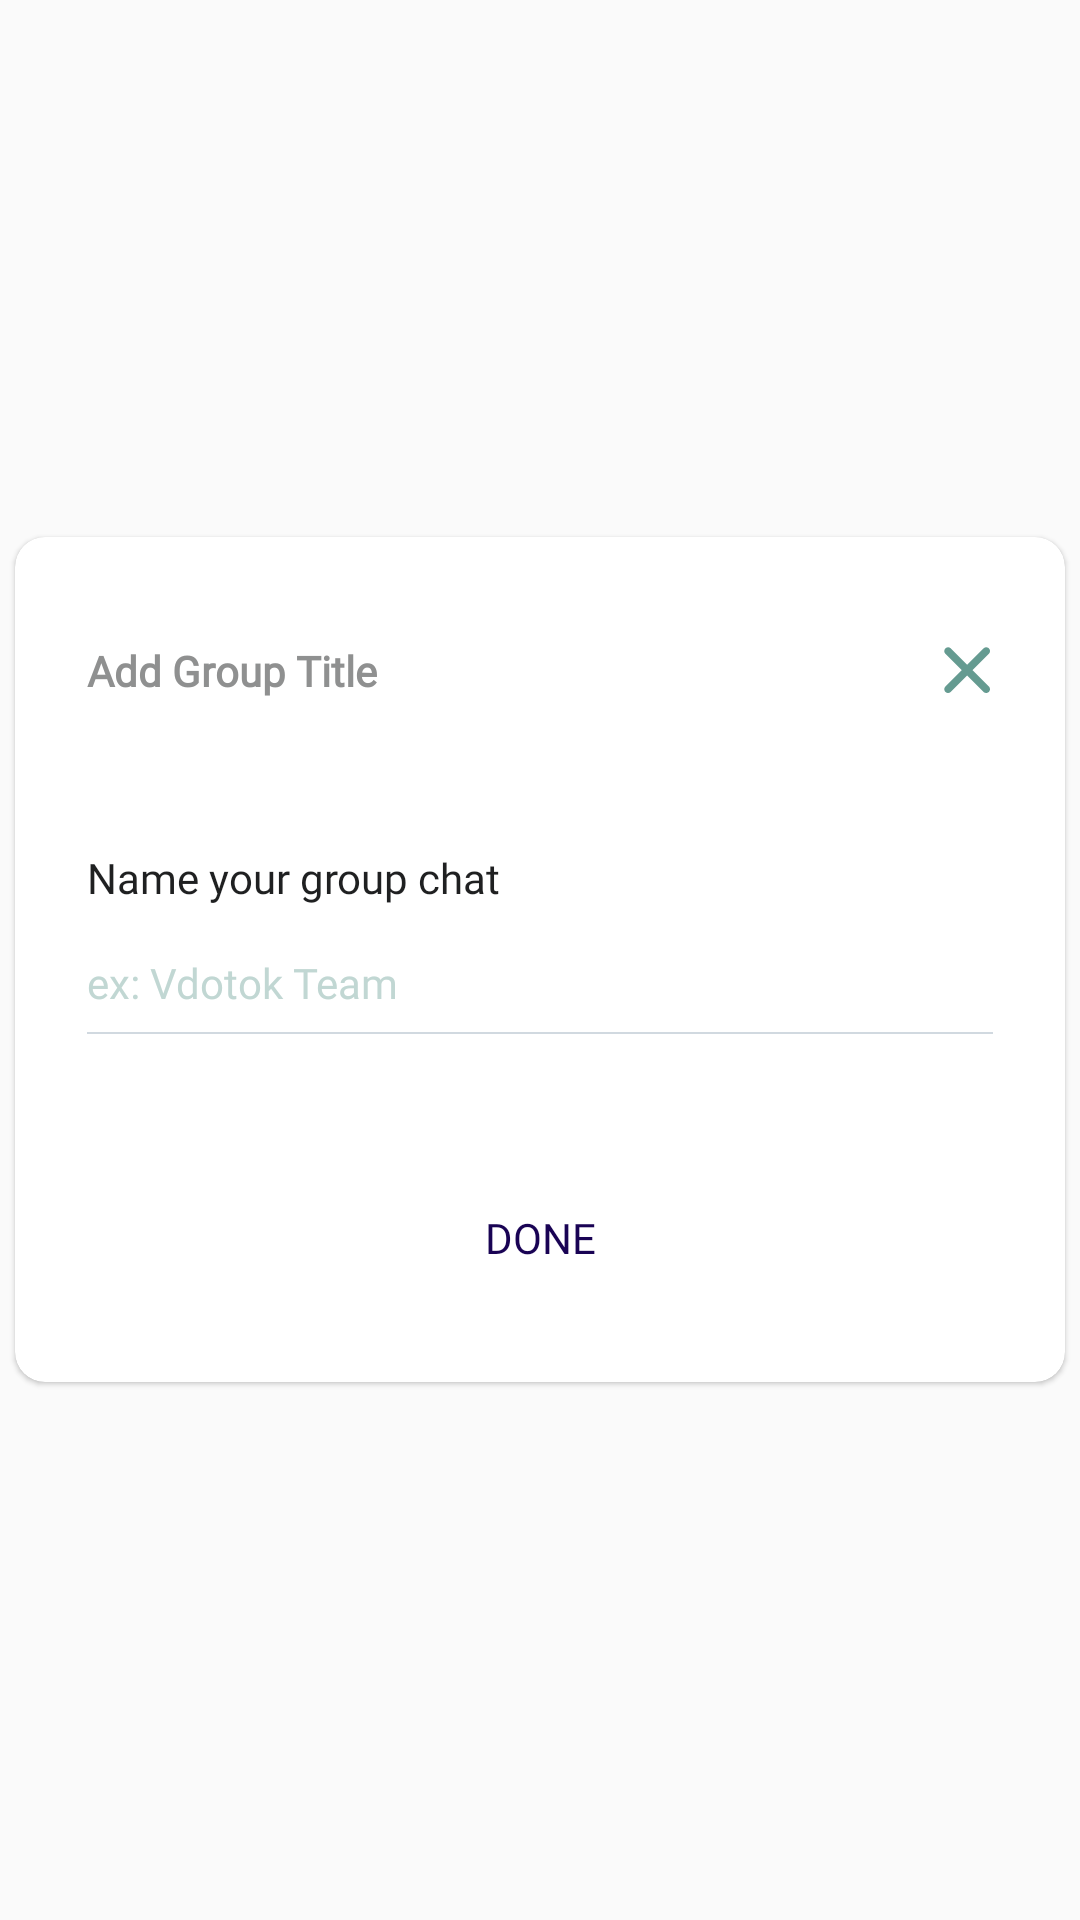

Produce the Android XML layout that renders to this screen, including the resource entries it uses.
<!-- AndroidManifest.xml: application theme Theme.VdoTokChat -->
<!-- res/layout/custom_dialogue.xml -->
<?xml version="1.0" encoding="utf-8"?>
<layout xmlns:android="http://schemas.android.com/apk/res/android"
    xmlns:app="http://schemas.android.com/apk/res-auto">

    <RelativeLayout
        android:layout_width="match_parent"
        android:layout_height="wrap_content"
        android:gravity="center">

        <androidx.cardview.widget.CardView
            android:layout_width="350dp"
            android:layout_height="wrap_content"
            app:cardCornerRadius="10dp"
            app:cardElevation="1dp"
            android:layout_marginBottom="10dp"
            android:layout_marginTop="10dp"
            android:layout_centerInParent="true"
            app:layout_constraintStart_toStartOf="parent"
            app:layout_constraintEnd_toEndOf="parent">

            <androidx.constraintlayout.widget.ConstraintLayout
                android:layout_width="match_parent"
                android:layout_height="wrap_content"
                android:gravity="center"
                android:minWidth="250dp"
                android:orientation="vertical">

                <TextView
                    android:id="@+id/tv_group_name"
                    android:layout_width="0dp"
                    android:layout_height="wrap_content"
                    android:gravity="start"
                    android:text="@string/add_group_title"
                    android:textSize="14sp"
                    android:fontFamily="@font/poppins_regular"
                    android:textStyle="bold"
                    android:textColor="@color/grayish_3"
                    android:layout_marginStart="24dp"
                    app:layout_constraintBottom_toBottomOf="@+id/img_close"
                    app:layout_constraintEnd_toStartOf="@+id/img_close"
                    app:layout_constraintStart_toStartOf="parent"
                    app:layout_constraintTop_toTopOf="@+id/img_close" />

                <ImageView
                    android:id="@+id/img_close"
                    android:layout_width="wrap_content"
                    android:layout_height="wrap_content"
                    android:src="@drawable/ic_close"
                    android:layout_marginTop="36dp"
                    android:layout_marginEnd="24dp"
                    app:layout_constraintEnd_toEndOf="parent"
                    app:layout_constraintTop_toTopOf="parent" />

                <TextView
                    android:id="@+id/tv_create_group_heading"
                    android:layout_width="0dp"
                    android:layout_height="wrap_content"
                    android:fontFamily="@font/inter_regular_400"
                    android:gravity="start"
                    android:text="@string/name_group_chat"
                    android:textColor="@color/black_2"
                    android:textSize="14sp"
                    android:layout_marginTop="50dp"
                    app:layout_constraintEnd_toEndOf="@+id/img_close"
                    app:layout_constraintStart_toStartOf="@+id/tv_group_name"
                    app:layout_constraintTop_toBottomOf="@+id/tv_group_name" />

                <EditText
                    android:id="@+id/edt_group_name"
                    android:layout_width="0dp"
                    android:layout_height="wrap_content"
                    android:layout_marginTop="16dp"
                    android:hint="@string/group_name_hint"
                    android:singleLine="true"
                    android:textSize="14sp"
                    android:textColor="@color/tile_green_dark"
                    android:textColorHint="@color/tile_green"
                    android:fontFamily="@font/poppins_regular"
                    android:background="@null"
                    app:layout_constraintEnd_toEndOf="@id/tv_create_group_heading"
                    app:layout_constraintStart_toStartOf="@id/tv_create_group_heading"
                    app:layout_constraintTop_toBottomOf="@id/tv_create_group_heading" />

                <View
                    android:id="@+id/view_divider"
                    android:layout_width="0dp"
                    android:layout_height="0.7dp"
                    android:background="@color/divider_color"
                    android:layout_marginTop="7dp"
                    app:layout_constraintTop_toBottomOf="@id/edt_group_name"
                    app:layout_constraintStart_toStartOf="@id/edt_group_name"
                    app:layout_constraintEnd_toEndOf="@id/edt_group_name"/>

                <Button
                    android:id="@+id/btn_done"
                    android:layout_width="196dp"
                    android:layout_height="wrap_content"
                    android:text="@string/done"
                    android:textAllCaps="true"
                    android:textColor="@color/indigo"
                    android:background="@drawable/roundbutton"
                    android:backgroundTint="@color/dark_yellow"
                    android:textSize="14sp"
                    android:fontFamily="@font/manrope_bold_700"
                    android:layout_marginTop="44dp"
                    android:layout_marginBottom="24dp"
                    app:layout_constraintTop_toBottomOf="@id/view_divider"
                    app:layout_constraintBottom_toBottomOf="parent"
                    app:layout_constraintStart_toStartOf="@id/view_divider"
                    app:layout_constraintEnd_toEndOf="@id/view_divider" />

                <ProgressBar
                    android:id="@+id/progressBar"
                    android:layout_width="wrap_content"
                    android:layout_height="wrap_content"
                    android:elevation="10dp"
                    android:indeterminateTint="@color/black"
                    android:visibility="gone"
                    app:layout_constraintBottom_toBottomOf="parent"
                    app:layout_constraintEnd_toEndOf="parent"
                    app:layout_constraintStart_toStartOf="parent"
                    app:layout_constraintTop_toTopOf="parent" />

            </androidx.constraintlayout.widget.ConstraintLayout>

        </androidx.cardview.widget.CardView>

    </RelativeLayout>


</layout>
<!-- resources referenced by this layout -->
<resources>
  <color name="black">#171725</color>
  <color name="black_2">#1F2021</color>
  <color name="dark_yellow">#F2E33A</color>
  <color name="divider_color">#D1D9E0</color>
  <color name="grayish_3">#8F9090</color>
  <color name="indigo">#190354</color>
  <color name="tile_green">#C1D7D3</color>
  <color name="tile_green_dark">#659B91</color>
  <!-- drawable ic_close (drawable) -->
  <vector xmlns:android="http://schemas.android.com/apk/res/android"
      android:width="17dp"
      android:height="17dp"
      android:viewportWidth="17"
      android:viewportHeight="17">
    <path
        android:pathData="M10.1789,8.3823L15.6365,2.9248C16.1336,2.4277 16.1336,1.6243 15.6365,1.1272C15.1394,0.6301 14.336,0.6301 13.8389,1.1272L8.3814,6.5848L2.9238,1.1272C2.4267,0.6301 1.6233,0.6301 1.1262,1.1272C0.6292,1.6243 0.6292,2.4277 1.1262,2.9248L6.5838,8.3823L1.1262,13.8399C0.6292,14.337 0.6292,15.1404 1.1262,15.6375C1.3741,15.8854 1.6996,16.01 2.025,16.01C2.3505,16.01 2.6759,15.8854 2.9238,15.6375L8.3814,10.1799L13.8389,15.6375C14.0868,15.8854 14.4123,16.01 14.7377,16.01C15.0632,16.01 15.3886,15.8854 15.6365,15.6375C16.1336,15.1404 16.1336,14.337 15.6365,13.8399L10.1789,8.3823Z"
        android:fillColor="#659B91"
        android:fillType="evenOdd"/>
  </vector>
  <string name="add_group_title">Add Group Title</string>
  <string name="done">Done</string>
  <string name="group_name_hint">ex: Vdotok Team</string>
  <string name="name_group_chat">Name your group chat</string>
  <style name="Theme.VdoTokChat" parent="Theme.AppCompat.Light.NoActionBar">
          
          <item name="colorPrimary">@color/dark_grey</item>
          <item name="colorPrimaryVariant">@color/white</item>
          <item name="colorPrimaryDark">@color/white</item>
          <item name="colorOnPrimary">@color/white</item>
          <item name="android:windowLightStatusBar" tools:targetApi="23">true</item>
          <item name="android:forceDarkAllowed" tools:targetApi="q">false</item>
      </style>
  <color name="dark_grey">#FF3B434D</color>
  <color name="white">#FFFFFF</color>
</resources>
